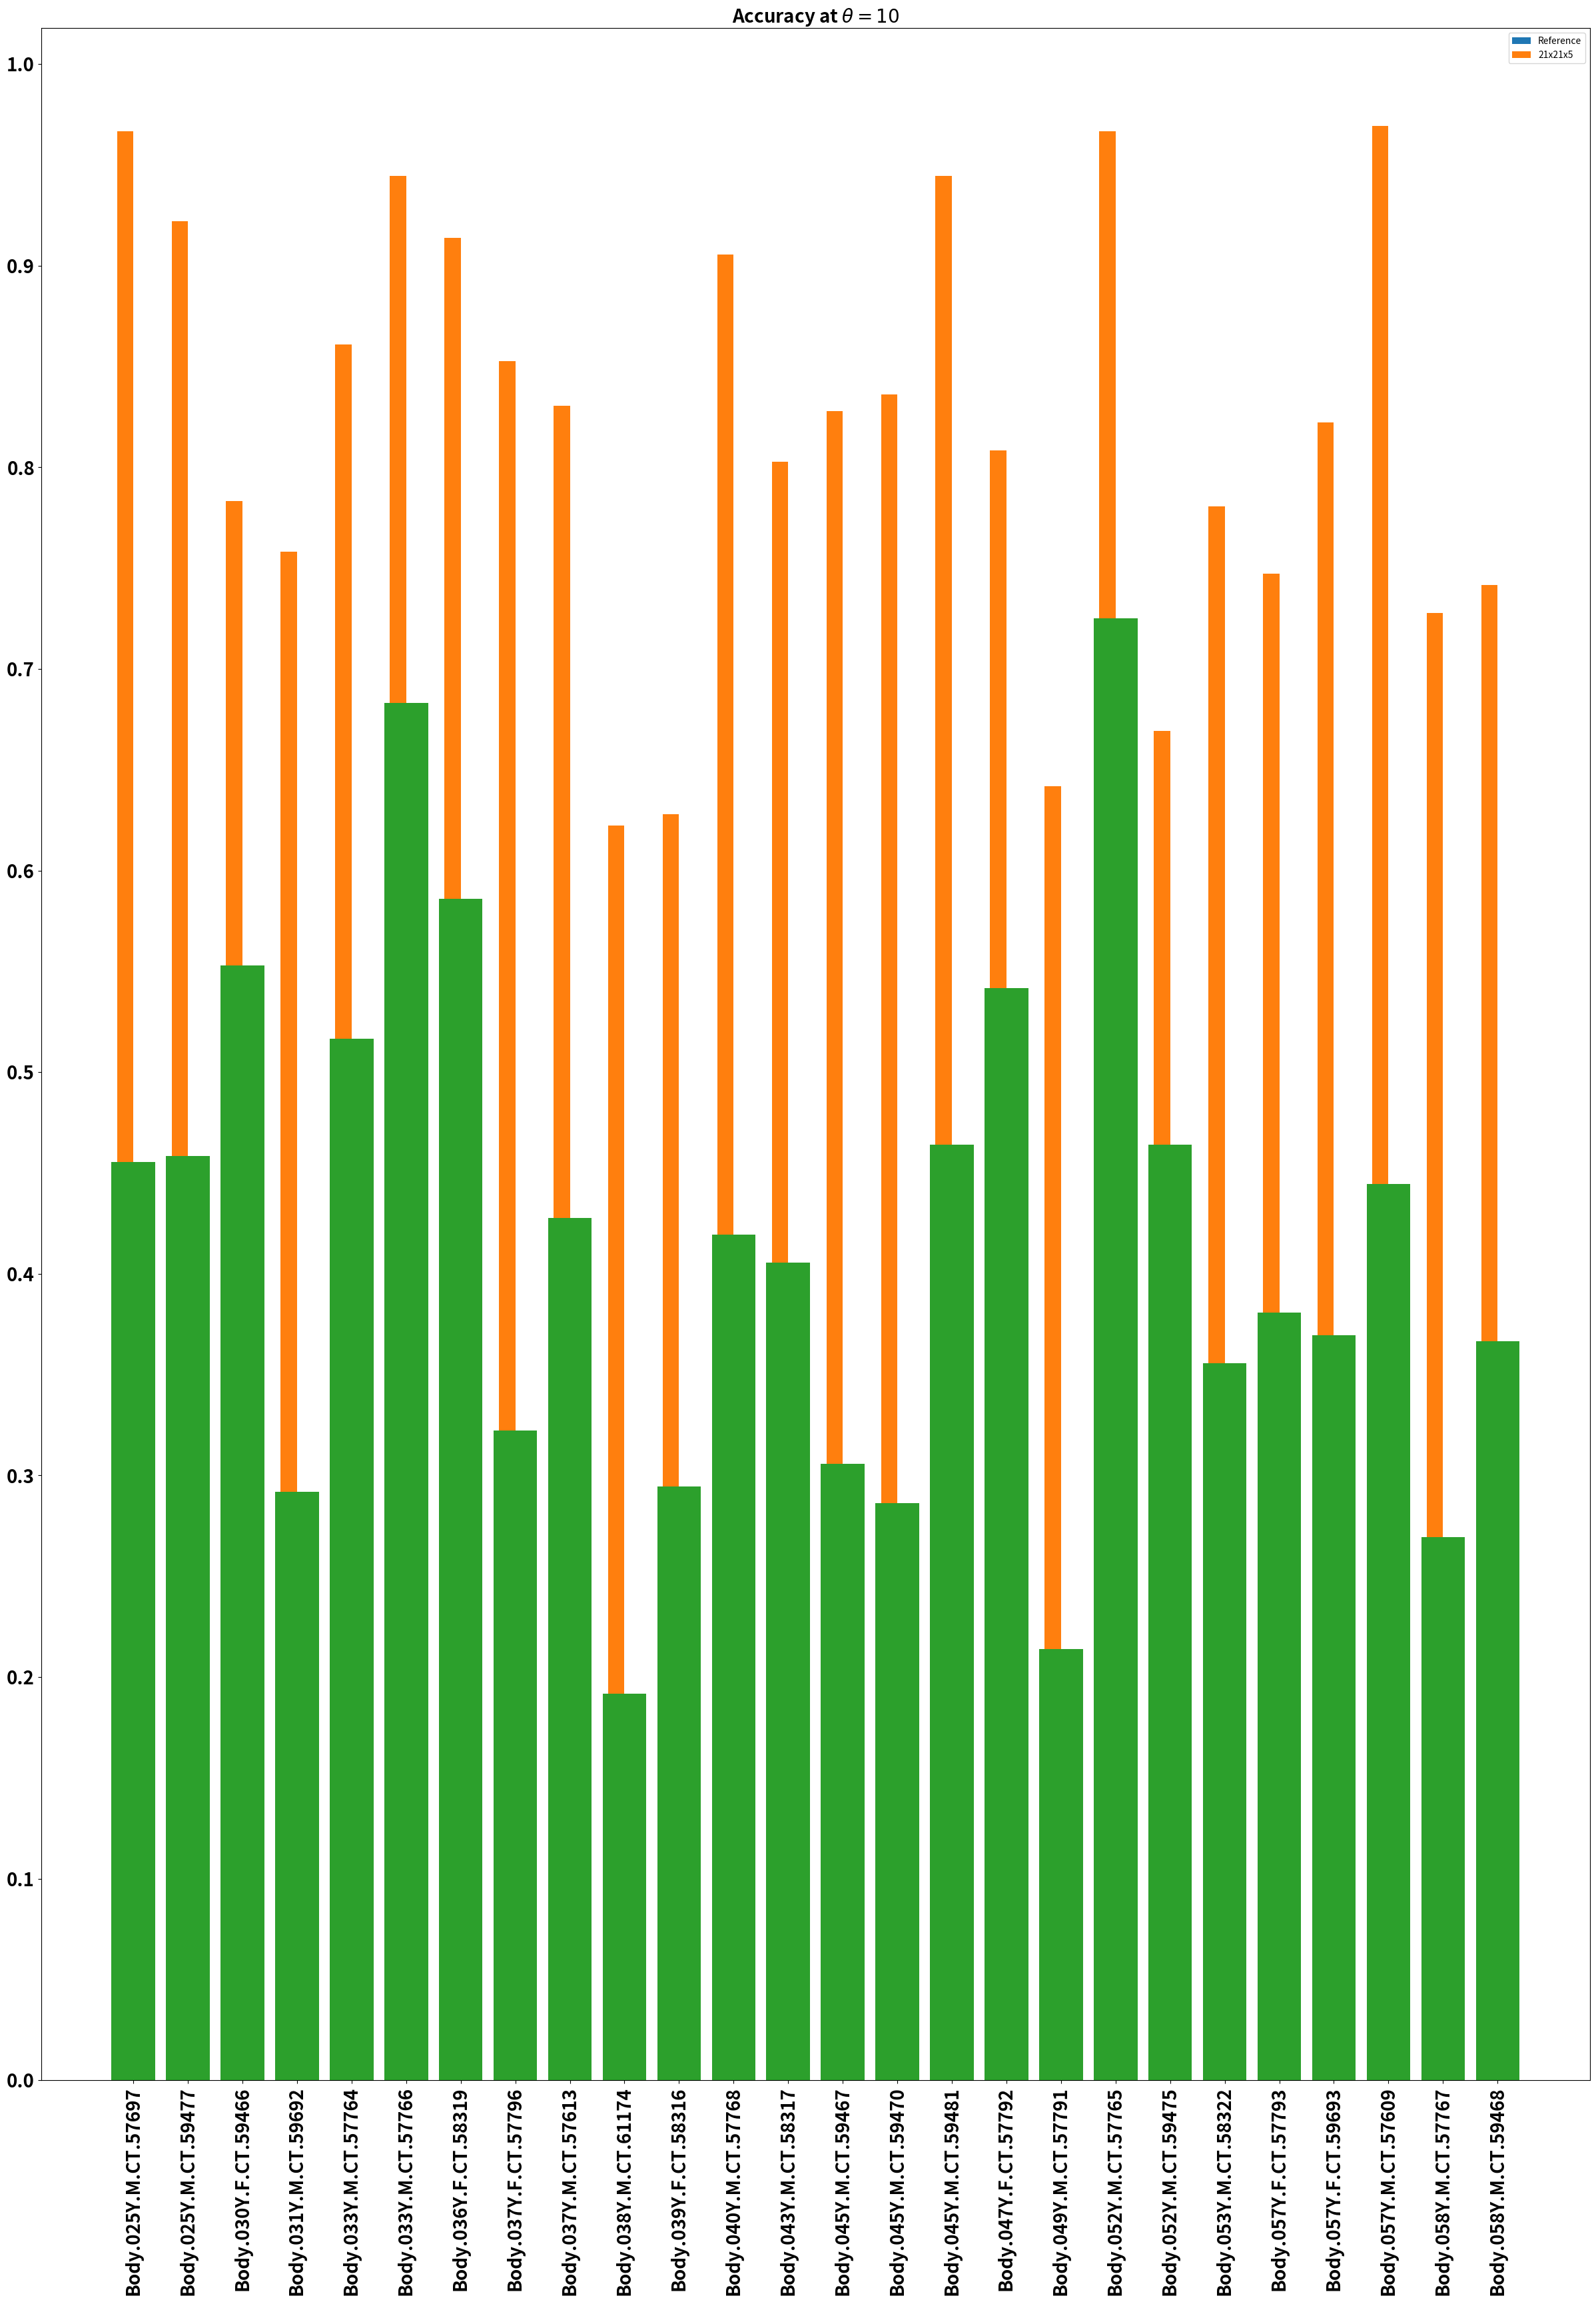

Here is the Python script that generated this plot:
import numpy as np
from matplotlib import pyplot as plt

ctids = ["Body.025Y.M.CT.57697", "Body.025Y.M.CT.59477", "Body.030Y.F.CT.59466", "Body.031Y.M.CT.59692", "Body.033Y.M.CT.57764", "Body.033Y.M.CT.57766", "Body.036Y.F.CT.58319", "Body.037Y.F.CT.57796", "Body.037Y.M.CT.57613", "Body.038Y.M.CT.61174", "Body.039Y.F.CT.58316", "Body.040Y.M.CT.57768", "Body.043Y.M.CT.58317", "Body.045Y.M.CT.59467",
            "Body.045Y.M.CT.59470", "Body.045Y.M.CT.59481", "Body.047Y.F.CT.57792", "Body.049Y.M.CT.57791", "Body.052Y.M.CT.57765", "Body.052Y.M.CT.59475", "Body.053Y.M.CT.58322", "Body.057Y.F.CT.57793", "Body.057Y.F.CT.59693", "Body.057Y.M.CT.57609", "Body.058Y.M.CT.57767", "Body.058Y.M.CT.59468"]

accs = [0.9667, 0.9222, 0.7833, 0.7583,  0.8611, 0.9444, 0.9139, 0.8528, 0.8306, 0.6222, 0.6278, 0.9056, 0.8028, 0.8278, 0.8361, 0.9444, 0.8083, 0.6417, 0.9667, 0.6694, 0.7806, 0.7472, 0.8222, 0.9694, 0.7278, 0.7417]

accs_ref = [0.4556, 0.4583, 0.5528, 0.2917, 0.5167, 0.6833,  0.5861, 0.3222, 0.4278, 0.1917, 0.2944, 0.4194, 0.4056, 0.3056, 0.2861, 0.4639, 0.5417, 0.2139, 0.7250, 0.4639, 0.3556, 0.3806, 0.3694, 0.4444, 0.2694, 0.3667]

width = 0.3
x = np.arange(len(accs))
fig, ax = plt.subplots(figsize=(30, 40))
bar1 = ax.bar(x-width/2, accs_ref, width, label="Reference")
bar2 = ax.bar(x-width/2, accs, width, label="21x21x5")
plt.bar(ctids, accs_ref)
plt.yticks(ticks=[i/10 for i in range(11)], size=20, weight="bold")
plt.xticks(rotation=90, size=20, weight="bold")
plt.title(r"Accuracy at $\theta = 10$", size=20, weight="bold")
ax.legend()
plt.savefig("ct1_results_ref2.png")
print("Done")



